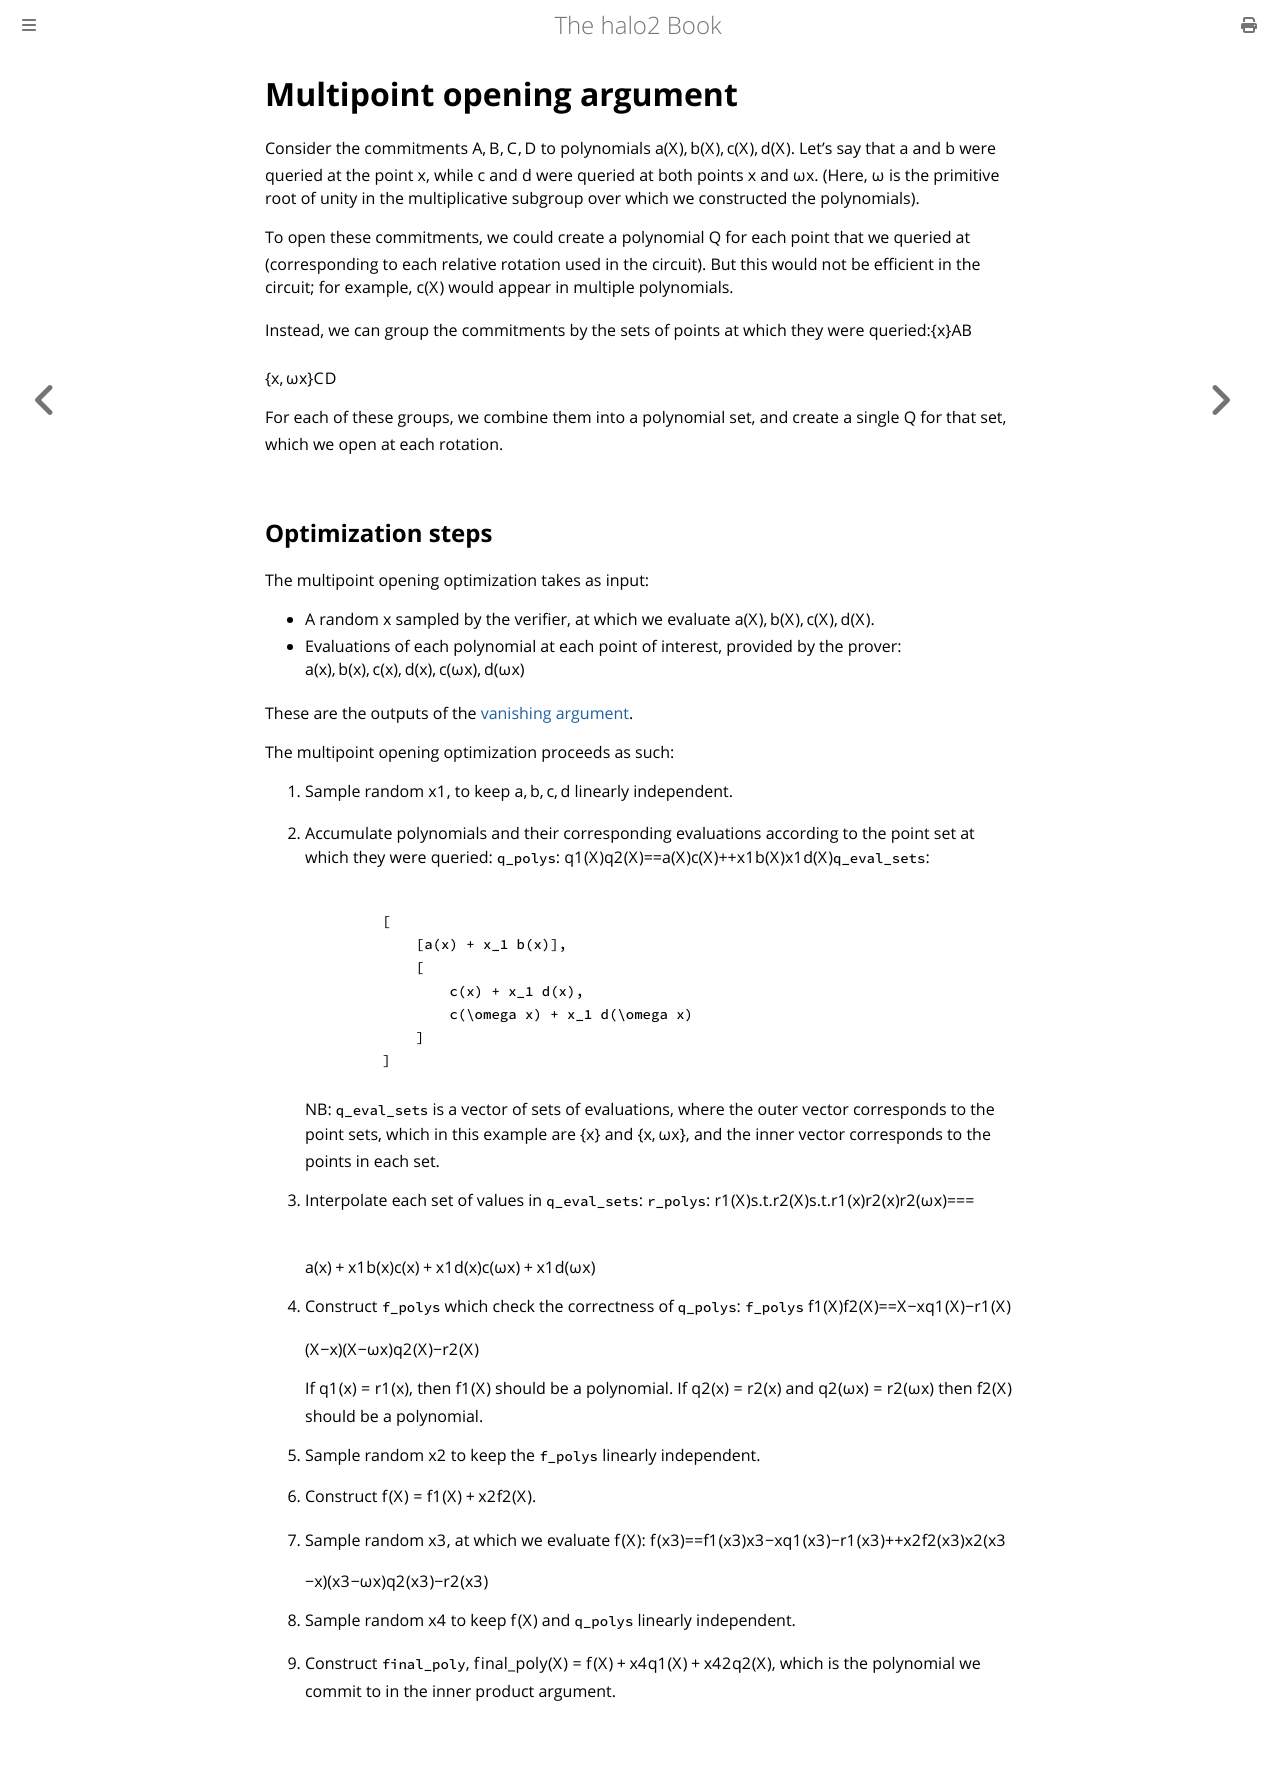

repository: upbqdn/halo2 · page: design/proving-system/multipoint-opening.html · generator: mdbook

# Multipoint opening argument

Consider the commitments $A, B, C, D$ to polynomials $a(X), b(X), c(X), d(X)$.
Let's say that $a$ and $b$ were queried at the point $x$, while $c$ and $d$
were queried at both points $x$ and $\omega x$. (Here, $\omega$ is the primitive
root of unity in the multiplicative subgroup over which we constructed the
polynomials).

To open these commitments, we could create a polynomial $Q$ for each point that we queried
at (corresponding to each relative rotation used in the circuit). But this would not be
efficient in the circuit; for example, $c(X)$ would appear in multiple polynomials.

Instead, we can group the commitments by the sets of points at which they were queried:
$$
\begin{array}{cccc}
&\{x\}&     &\{x, \omega x\}& \\
 &A&            &C& \\
 &B&            &D&
\end{array}
$$

For each of these groups, we combine them into a polynomial set, and create a single $Q$
for that set, which we open at each rotation.

## Optimization steps

The multipoint opening optimization takes as input:

- A random $x$ sampled by the verifier, at which we evaluate $a(X), b(X), c(X), d(X)$.
- Evaluations of each polynomial at each point of interest, provided by the prover:
  $a(x), b(x), c(x), d(x), c(\omega x), d(\omega x)$

These are the outputs of the [vanishing argument](vanishing.md#evaluating-the-polynomials).

The multipoint opening optimization proceeds as such:

1. Sample random $x_1$, to keep $a, b, c, d$ linearly independent.
2. Accumulate polynomials and their corresponding evaluations according
   to the point set at which they were queried:
    `q_polys`:
    $$
    \begin{array}{rccl}
    q_1(X) &=& a(X) &+& x_1 b(X) \\
    q_2(X) &=& c(X) &+& x_1 d(X)
    \end{array}
    $$
    `q_eval_sets`:
    ```math
            [
                [a(x) + x_1 b(x)],
                [
                    c(x) + x_1 d(x),
                    c(\omega x) + x_1 d(\omega x)
                ]
            ]
    ```
    NB: `q_eval_sets` is a vector of sets of evaluations, where the outer vector
    corresponds to the point sets, which in this example are $\{x\}$ and $\{x, \omega x\}$,
    and the inner vector corresponds to the points in each set.
3. Interpolate each set of values in `q_eval_sets`:
    `r_polys`:
    $$
    \begin{array}{cccc}
    r_1(X) s.t.&&& \\
        &r_1(x) &=& a(x) + x_1 b(x) \\
    r_2(X) s.t.&&& \\
        &r_2(x) &=& c(x) + x_1 d(x) \\
        &r_2(\omega x) &=& c(\omega x) + x_1 d(\omega x) \\
    \end{array}
    $$
4. Construct `f_polys` which check the correctness of `q_polys`:
    `f_polys`
    $$
    \begin{array}{rcl}
    f_1(X) &=& \frac{ q_1(X) - r_1(X)}{X - x} \\
    f_2(X) &=& \frac{ q_2(X) - r_2(X)}{(X - x)(X - \omega x)} \\
    \end{array}
    $$

    If $q_1(x) = r_1(x)$, then $f_1(X)$ should be a polynomial.
    If $q_2(x) = r_2(x)$ and $q_2(\omega x) = r_2(\omega x)$
    then $f_2(X)$ should be a polynomial.
5. Sample random $x_2$ to keep the `f_polys` linearly independent.
6. Construct $f(X) = f_1(X) + x_2 f_2(X)$.
7.  Sample random $x_3$, at which we evaluate $f(X)$:
    $$
    \begin{array}{rcccl}
    f(x_3) &=& f_1(x_3) &+& x_2 f_2(x_3) \\
           &=& \frac{q_1(x_3) - r_1(x_3)}{x_3 - x} &+& x_2\frac{q_2(x_3) - r_2(x_3)}{(x_3 - x)(x_3 - \omega x)}
    \end{array}
    $$
8.  Sample random $x_4$ to keep $f(X)$ and `q_polys` linearly independent.
9.  Construct `final_poly`, $$final\_poly(X) = f(X) + x_4 q_1(X) + x_4^2 q_2(X),$$
    which is the polynomial we commit to in the inner product argument.
